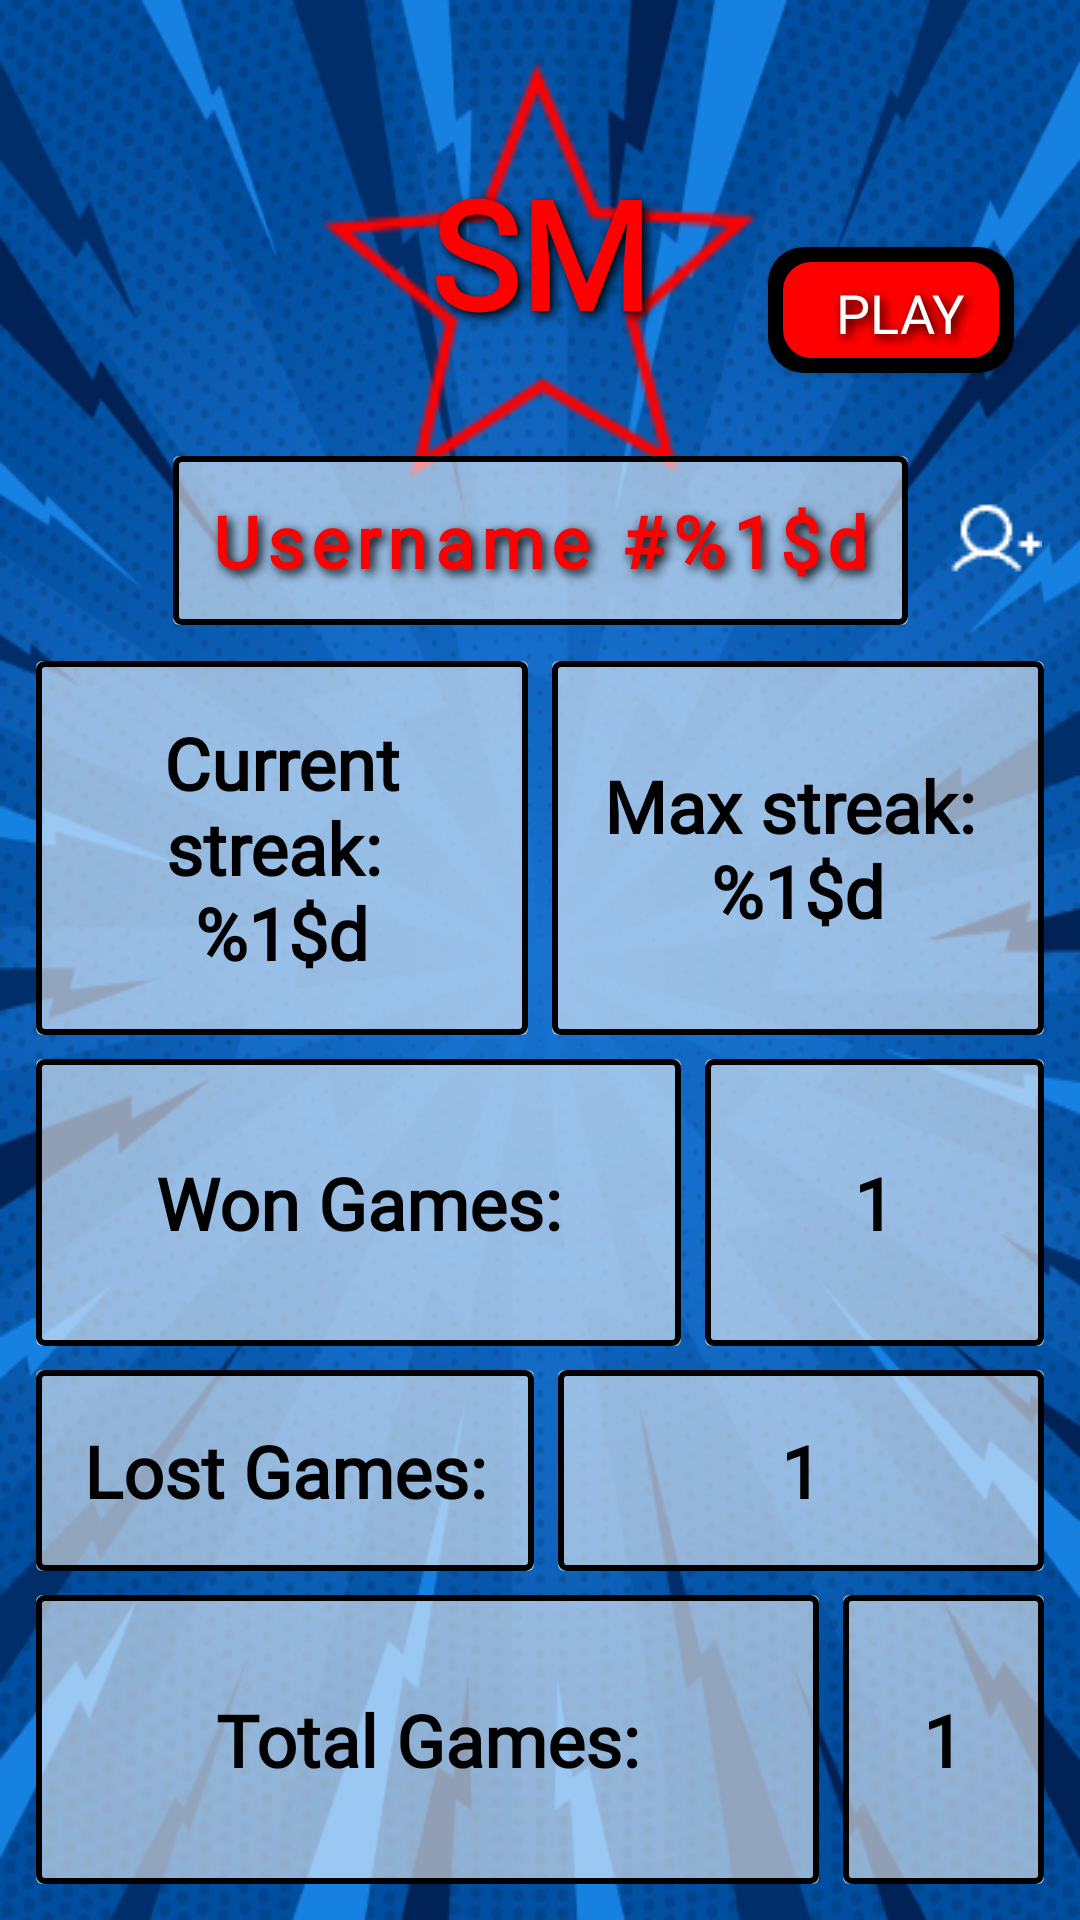

This screen was rendered from an Android layout file. Write that file and the resources it references.
<!-- AndroidManifest.xml: application theme Theme.TicitiTacitiToe -->
<!-- res/layout/fragment_other_user_profile.xml -->
<?xml version="1.0" encoding="utf-8"?>
<androidx.constraintlayout.widget.ConstraintLayout xmlns:android="http://schemas.android.com/apk/res/android"
    xmlns:tools="http://schemas.android.com/tools"
    android:layout_width="match_parent"
    android:layout_height="match_parent"
    xmlns:app="http://schemas.android.com/apk/res-auto"
    tools:context=".user.ui.OtherUserProfileFragment"
    android:background="@drawable/bg_other_user_blue">

    <ImageButton
        android:id="@+id/back_button"
        android:layout_width="@dimen/_40dp"
        android:layout_height="@dimen/_40dp"
        android:src="@drawable/back_icon"
        android:background="@android:color/transparent"
        app:layout_constraintTop_toTopOf="parent"
        app:layout_constraintStart_toStartOf="parent"
        android:scaleType="fitCenter"
        android:layout_margin="@dimen/_20dp"
        android:contentDescription="@string/back_button"
        app:tint="@color/white" />

    
    <ImageView
        android:id="@+id/imageView"
        android:layout_width="160dp"
        android:layout_height="160dp"
        android:background="@drawable/star"
        android:backgroundTint="@color/red"
        app:layout_constraintBottom_toBottomOf="@+id/initials_text_view"
        app:layout_constraintEnd_toEndOf="@+id/initials_text_view"
        app:layout_constraintStart_toStartOf="@+id/initials_text_view"
        app:layout_constraintTop_toTopOf="@id/initials_text_view" />

    <TextView
        android:id="@+id/initials_text_view"
        style="@style/InitialsTextView"
        android:layout_width="@dimen/_100dp"
        android:layout_height="@dimen/_100dp"
        android:layout_marginTop="40dp"
        android:text="sm"
        android:textSize="50sp"
        app:layout_constraintEnd_toEndOf="parent"
        app:layout_constraintStart_toStartOf="parent"
        app:layout_constraintTop_toTopOf="parent" />

    
    <TextView
        android:id="@+id/username_text_view"
        android:layout_width="wrap_content"
        android:layout_height="wrap_content"
        android:text="@string/username_rating"
        android:background="@drawable/cell_empty"
        android:padding="@dimen/_12dp"
        android:fontFamily="@font/bangers"
        android:letterSpacing="0.1"
        android:textColor="@color/red"
        android:shadowColor="@color/black"
        android:shadowDx="4"
        android:shadowDy="4"
        android:shadowRadius="8"
        app:layout_constraintStart_toStartOf="parent"
        app:layout_constraintEnd_toEndOf="parent"
        android:layout_marginTop="@dimen/_12dp"
        android:textStyle="bold"
        android:textSize="@dimen/profile_text"
        app:layout_constraintTop_toBottomOf="@id/initials_text_view"/>

    
    
    <LinearLayout
        android:layout_width="0dp"
        android:layout_height="0dp"
        android:orientation="vertical"
        android:padding="@dimen/_12dp"
        app:layout_constraintBottom_toBottomOf="parent"
        app:layout_constraintEnd_toEndOf="parent"
        app:layout_constraintStart_toStartOf="parent"
        app:layout_constraintTop_toBottomOf="@id/username_text_view">

        
        <LinearLayout
            android:id="@+id/streak_container"
            android:layout_width="match_parent"
            android:layout_height="0dp"
            android:layout_weight="1.3">

            <TextView
                android:id="@+id/current_streak_text_view"
                android:layout_width="0dp"
                android:layout_height="match_parent"
                android:layout_weight="1"
                android:gravity="center"
                android:layout_marginEnd="@dimen/profile_box_margin"
                android:background="@drawable/cell_empty"
                android:text="@string/current_streak"
                android:textAlignment="center"
                android:textStyle="bold"
                android:textColor="@color/black"
                android:textSize="@dimen/profile_text"
                android:fontFamily="@font/comic_neue_bold_italic"
                android:padding="@dimen/_12dp" />

            <TextView
                android:id="@+id/max_streak_text_view"
                android:layout_width="0dp"
                android:layout_height="match_parent"
                android:layout_weight="1"
                android:background="@drawable/cell_empty"
                android:text="@string/max_streak"
                android:gravity="center"
                android:textStyle="bold"
                android:textColor="@color/black"
                android:textSize="@dimen/profile_text"
                android:fontFamily="@font/comic_neue_bold_italic"
                android:padding="@dimen/_12dp"/>

        </LinearLayout>

        
        <LinearLayout
            android:id="@+id/won_games_container"
            android:layout_width="match_parent"
            android:layout_height="0dp"
            android:layout_weight="1"
            android:layout_marginTop="@dimen/profile_box_margin">

            <TextView
                android:id="@+id/won_games_text_view"
                android:layout_width="wrap_content"
                android:layout_height="match_parent"
                android:layout_marginEnd="@dimen/profile_box_margin"
                android:background="@drawable/cell_empty"
                android:fontFamily="@font/comic_neue_bold_italic"
                android:padding="16dp"
                android:paddingStart="@dimen/_40dp"
                android:paddingEnd="@dimen/_40dp"
                android:gravity="center"
                android:textColor="@color/black"
                android:text="@string/won_games"
                android:textSize="@dimen/profile_text"
                android:textStyle="bold" />

            <TextView
                android:id="@+id/won_games_number_text_view"
                android:layout_width="match_parent"
                android:layout_height="match_parent"
                android:layout_gravity="center"
                android:background="@drawable/cell_empty"
                android:fontFamily="@font/comic_neue_bold_italic"
                android:gravity="center"
                android:text="1"
                android:textSize="@dimen/profile_text"
                android:textStyle="bold"
                android:textColor="@color/black"/>

        </LinearLayout>

        
        <LinearLayout
            android:id="@+id/lost_games_container"
            android:layout_width="match_parent"
            android:layout_height="0dp"
            android:layout_marginTop="@dimen/profile_box_margin"
            android:layout_weight="0.7">

            <TextView
                android:id="@+id/lost_games_text_view"
                android:layout_width="wrap_content"
                android:layout_height="match_parent"
                android:layout_gravity="start"
                android:layout_marginEnd="@dimen/profile_box_margin"
                android:background="@drawable/cell_empty"
                android:padding="16dp"
                android:gravity="center_vertical"
                android:fontFamily="@font/comic_neue_bold_italic"

                android:text="@string/lost_games"
                android:textSize="@dimen/profile_text"
                android:textStyle="bold"
                android:textColor="@color/black"/>

            <TextView
                android:id="@+id/lost_games_number_text_view"
                android:layout_width="match_parent"
                android:layout_height="match_parent"
                android:layout_gravity="center"
                android:background="@drawable/cell_empty"
                android:fontFamily="@font/comic_neue_bold_italic"
                android:gravity="center"
                android:text="1"
                android:textSize="@dimen/profile_text"
                android:textStyle="bold"
                android:textColor="@color/black"/>

        </LinearLayout>

        
        <LinearLayout
            android:id="@+id/total_games_container"
            android:layout_width="match_parent"
            android:layout_height="0dp"
            android:layout_marginTop="@dimen/profile_box_margin"
            android:layout_weight="1">

            <TextView
                android:id="@+id/total_games_text_view"
                android:layout_width="wrap_content"
                android:layout_height="match_parent"
                android:layout_gravity="start"
                android:layout_marginEnd="@dimen/profile_box_margin"
                android:background="@drawable/cell_empty"
                android:padding="16dp"
                android:paddingStart="60dp"
                android:paddingEnd="60dp"
                android:gravity="center"
                android:fontFamily="@font/comic_neue_bold_italic"
                android:text="@string/total_games"
                android:textSize="@dimen/profile_text"
                android:textStyle="bold"
                android:textColor="@color/black"/>

            <TextView
                android:id="@+id/total_games_number_text_view"
                android:layout_width="match_parent"
                android:layout_height="match_parent"
                android:layout_gravity="center"
                android:background="@drawable/cell_empty"
                android:fontFamily="@font/comic_neue_bold_italic"
                android:gravity="center"
                android:text="1"
                android:textSize="@dimen/profile_text"
                android:textStyle="bold"
                android:textColor="@color/black"/>

        </LinearLayout>
    </LinearLayout>

    <androidx.appcompat.widget.AppCompatButton
        android:id="@+id/play_button"
        android:layout_width="wrap_content"
        android:layout_height="wrap_content"
        android:layout_marginHorizontal="@dimen/_20dp"
        android:layout_marginTop="16dp"
        android:layout_marginEnd="16dp"
        android:background="@drawable/bg_button_red"
        android:fontFamily="@font/bangers"
        android:paddingBottom="4dp"
        android:shadowColor="@color/black"
        android:shadowDx="4"
        android:shadowDy="4"
        android:shadowRadius="8"
        android:text="@string/play"
        android:textColor="@color/white"
        android:textSize="18sp"
        app:layout_constraintBottom_toBottomOf="@+id/friends_image_button"
        app:layout_constraintEnd_toEndOf="parent"
        app:layout_constraintTop_toTopOf="parent"
        android:contentDescription="@string/start_game"/>

    <ImageButton
        android:id="@+id/friends_image_button"
        android:layout_width="wrap_content"
        android:layout_height="wrap_content"
        android:background="@android:color/transparent"
        android:contentDescription="friend"
        android:src="@drawable/add_friend"
        app:tint="@color/white"
        app:layout_constraintBottom_toBottomOf="@+id/username_text_view"
        app:layout_constraintEnd_toEndOf="parent"
        app:layout_constraintStart_toEndOf="@+id/username_text_view"
        app:layout_constraintTop_toTopOf="@+id/username_text_view" />

</androidx.constraintlayout.widget.ConstraintLayout>
<!-- resources referenced by this layout -->
<resources>
  <color name="black">#000000</color>
  <color name="red">#FF0000</color>
  <color name="white">#FFFFFF</color>
  <dimen name="_100dp">100dp</dimen>
  <dimen name="_12dp">12dp</dimen>
  <dimen name="_20dp">20dp</dimen>
  <dimen name="_40dp">40dp</dimen>
  <dimen name="profile_box_margin">8dp</dimen>
  <dimen name="profile_text">24sp</dimen>
  <!-- drawable add_friend: png bitmap (drawable, 538 bytes) -->
  <!-- drawable bg_button_red (drawable) -->
  <?xml version="1.0" encoding="utf-8"?>
  <layer-list xmlns:android="http://schemas.android.com/apk/res/android">
      
      <item
          android:left="0dp"
          android:top="0dp"
          android:right="6dp"
          android:bottom="6dp">
          <shape android:shape="rectangle">
              <solid android:color="@color/black"/>
              <corners android:radius="12dp"/>
          </shape>
      </item>
  
      
      <item
          android:left="0dp"
          android:top="0dp"
          android:right="6dp"
          android:bottom="6dp">
          <shape android:shape="rectangle">
              <solid android:color="@color/red"/>
              <stroke
                  android:width="5dp"
                  android:color="@color/black"/>
              <corners android:radius="12dp"/>
          </shape>
      </item>
  </layer-list>
  <!-- drawable bg_other_user_blue: png bitmap (drawable, 430607 bytes) -->
  <!-- drawable cell_empty (drawable) -->
  <?xml version="1.0" encoding="utf-8"?>
  <layer-list xmlns:android="http://schemas.android.com/apk/res/android">
      <item>
          <shape android:shape="rectangle">
              <solid android:color="#90FFFFFF"/>
              <corners android:radius="2dp"/>
          </shape>
      </item>
  
      <item>
          <shape android:shape="rectangle">
              <stroke
                  android:width="2dp"
                  android:color="#000000"/>
              <corners android:radius="2dp"/>
          </shape>
  
      </item>
  </layer-list>
  <!-- drawable star: png bitmap (drawable, 2781 bytes) -->
  <string name="back_button">Back button</string>
  <string name="current_streak">Current streak: \n%1$d</string>
  <string name="lost_games">Lost Games:</string>
  <string name="max_streak">Max streak: \n%1$d</string>
  <string name="play">Play</string>
  <string name="start_game">Start Game</string>
  <string name="total_games">Total Games:</string>
  <string name="username_rating">Username  #%1$d</string>
  <string name="won_games">Won Games:</string>
  <style name="InitialsTextView">
          <item name="android:layout_width">@dimen/_40dp</item>
          <item name="android:layout_height">@dimen/_40dp</item>
          <item name="android:background">@drawable/bg_profile_icon_100_75</item>
          <item name="android:backgroundTint">@color/yellow</item>
          <item name="android:fontFamily">@font/permanent_marker</item>
          <item name="android:gravity">center</item>
          <item name="android:paddingBottom">12dp</item>
          <item name="android:shadowColor">@color/black</item>
          <item name="android:shadowDx">4</item>
          <item name="android:shadowDy">4</item>
          <item name="android:shadowRadius">8</item>
          <item name="android:textAllCaps">true</item>
          <item name="android:textColor">@color/red</item>
          <item name="android:textSize">20sp</item>
          <item name="android:textStyle">bold</item>
      </style>
  <style name="Theme.TicitiTacitiToe" parent="Base.Theme.TicitiTacitiToe" />
  <color name="yellow">#FFD700</color>
  <style name="Base.Theme.TicitiTacitiToe" parent="Theme.Material3.DayNight.NoActionBar">
          
          
      </style>
</resources>
